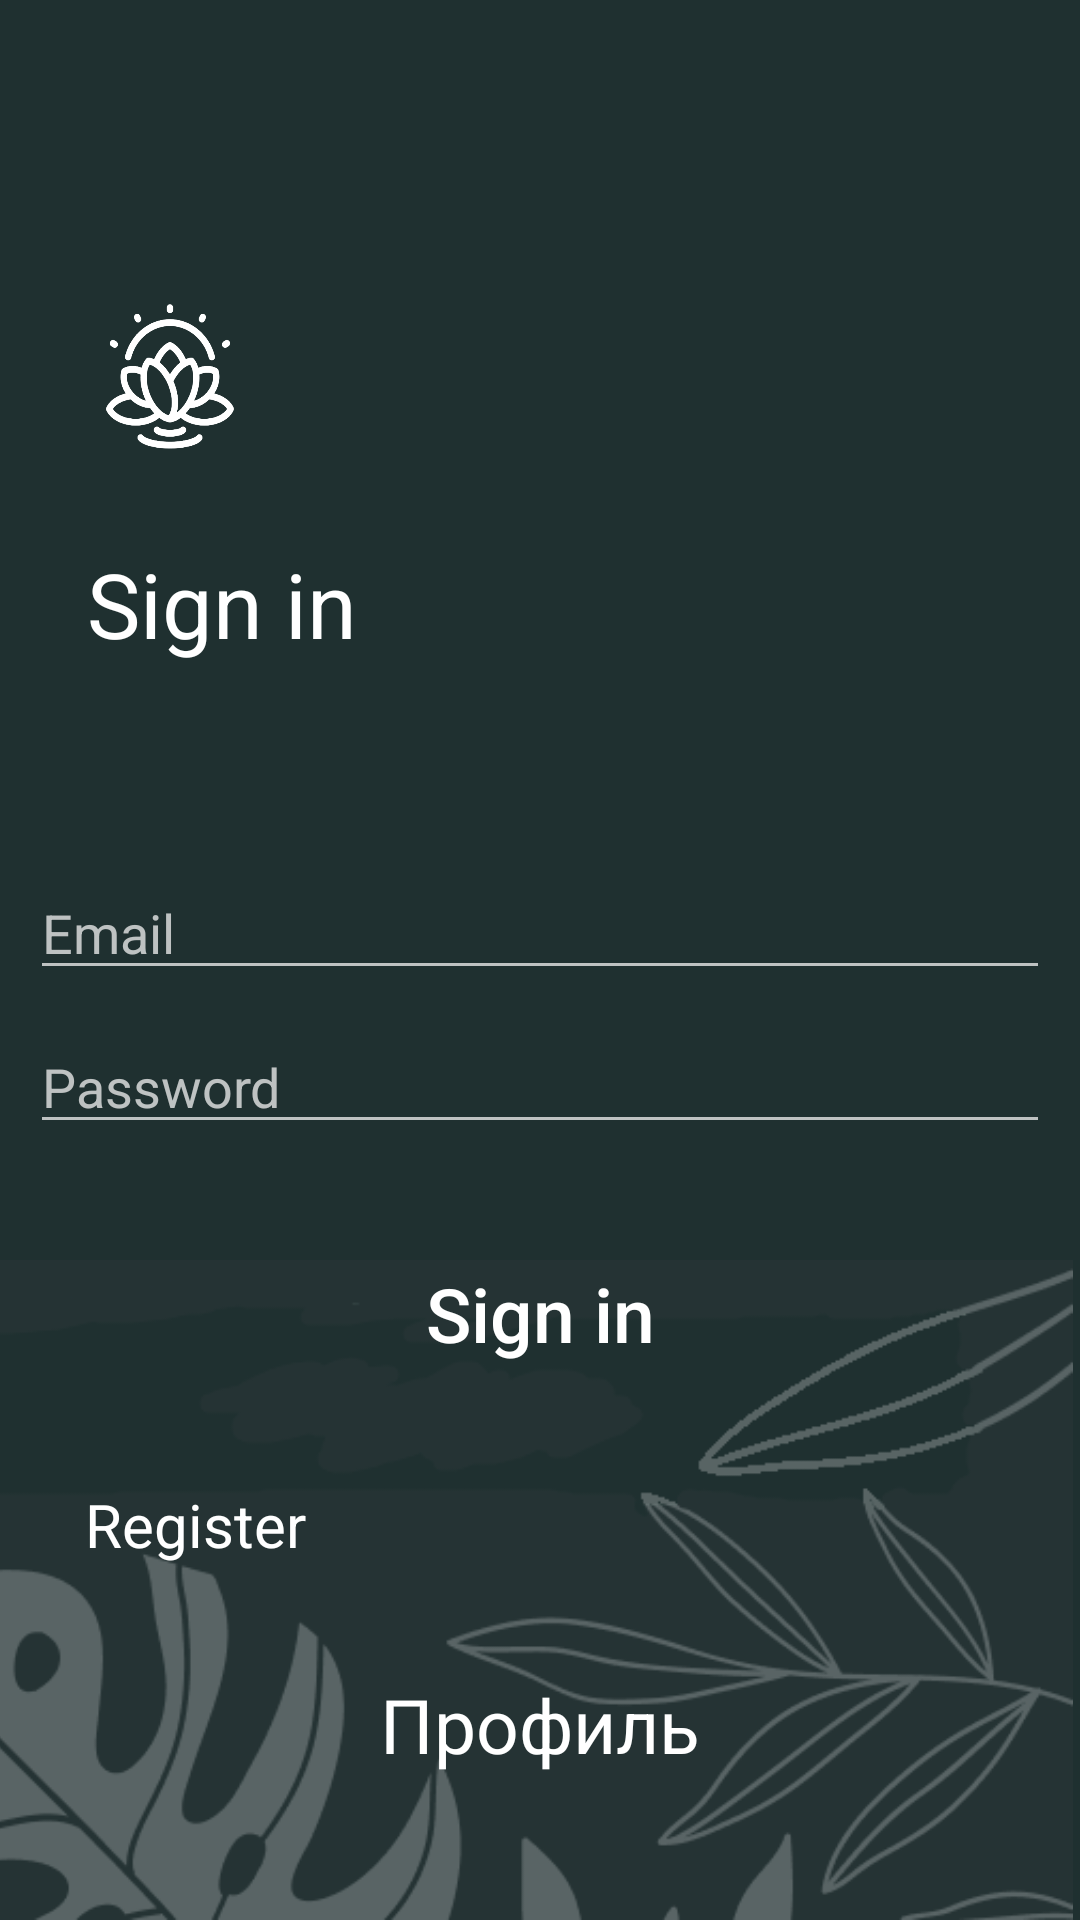

Produce the Android XML layout that renders to this screen, including the resource entries it uses.
<!-- AndroidManifest.xml: application theme Theme.Prakt8_var10 -->
<!-- res/layout/activity_loogin.xml -->
<?xml version="1.0" encoding="utf-8"?>
<android.support.constraint.ConstraintLayout xmlns:android="http://schemas.android.com/apk/res/android"
    xmlns:app="http://schemas.android.com/apk/res-auto"
    xmlns:tools="http://schemas.android.com/tools"
    android:layout_width="match_parent"
    android:layout_height="match_parent"
    tools:context=".Loogin"
    android:background="@color/main_background">

    <ImageView
        android:layout_width="43.41dp"
        android:layout_height="49dp"
        android:layout_marginStart="35dp"

        android:layout_marginTop="101dp"
        android:src="@drawable/logo"
        app:layout_constraintBottom_toBottomOf="parent"
        app:layout_constraintEnd_toEndOf="parent"
        app:layout_constraintHorizontal_bias="0.0"
        app:layout_constraintStart_toStartOf="parent"
        app:layout_constraintTop_toTopOf="parent"
        app:layout_constraintVertical_bias="0.0" />

    <TextView
        android:layout_width="wrap_content"
        android:layout_height="41dp"
        android:layout_marginTop="181dp"
        android:textColor="@color/white"
        android:textSize="30dp"

        android:text="@string/sign_in"
        app:layout_constraintBottom_toBottomOf="parent"
        app:layout_constraintEnd_toEndOf="parent"
        app:layout_constraintHorizontal_bias="0.108"
        app:layout_constraintStart_toStartOf="parent"
        app:layout_constraintTop_toTopOf="parent"
        app:layout_constraintVertical_bias="0.0" />


    <EditText
        android:id="@+id/editTextTextEmailAddress"
        android:layout_width="340dp"
        android:layout_height="wrap_content"
        android:backgroundTint="@color/hint"
        android:ems="10"
        android:hint="@string/email"
        android:inputType="textEmailAddress"
        android:textColorHint="@color/hint"
        android:textSize="18sp"
        android:textColor="@color/white"

        app:layout_constraintBottom_toBottomOf="parent"
        app:layout_constraintEnd_toEndOf="parent"
        app:layout_constraintHorizontal_bias="0.492"
        app:layout_constraintStart_toStartOf="parent"
        app:layout_constraintTop_toTopOf="parent"
        app:layout_constraintVertical_bias="0.482" />

    <EditText
        android:id="@+id/editTextTextPassword"
        android:layout_width="340dp"
        android:layout_height="wrap_content"
        android:layout_marginTop="10dp"
        android:backgroundTint="@color/hint"
        android:ems="10"
        android:hint="@string/password"
        android:inputType="textPassword"
        android:textColor="@color/hint"
        android:textColorHint="@color/hint"

        android:textSize="18sp"
        app:layout_constraintBottom_toBottomOf="parent"
        app:layout_constraintEnd_toEndOf="parent"
        app:layout_constraintHorizontal_bias="0.492"
        app:layout_constraintStart_toStartOf="parent"
        app:layout_constraintTop_toBottomOf="@+id/editTextTextEmailAddress"
        app:layout_constraintVertical_bias="0.0" />

    <ImageView
        android:id="@+id/imageView"
        android:layout_width="415dp"
        android:layout_height="220dp"
        app:layout_constraintBottom_toBottomOf="parent"
        app:layout_constraintEnd_toEndOf="parent"
        app:layout_constraintHorizontal_bias="1.0"
        app:layout_constraintStart_toStartOf="parent"
        app:layout_constraintTop_toTopOf="parent"
        app:layout_constraintVertical_bias="1.0"
        app:srcCompat="@drawable/leafs" />

    <TextView
        android:id="@+id/textView2"
        android:layout_width="wrap_content"
        android:layout_height="28dp"
        android:text="@string/register"
        android:textColor="@color/white"
        android:textSize="20sp"

        app:layout_constraintBottom_toBottomOf="parent"
        app:layout_constraintEnd_toEndOf="parent"
        app:layout_constraintHorizontal_bias="0.099"
        app:layout_constraintStart_toStartOf="parent"
        app:layout_constraintTop_toBottomOf="@+id/button"
        app:layout_constraintVertical_bias="0.103"
        android:layout_marginTop="13dp"/>

    <android.support.v7.widget.AppCompatButton
        android:id="@+id/button"
        android:layout_width="340dp"
        android:layout_height="61dp"
        android:background="@drawable/button_signin"
        android:text="@string/button_signin"
        android:textAllCaps="false"
        android:textSize="25sp"
        android:textColor="@color/white"
        android:onClick="getPref"

        app:layout_constraintBottom_toBottomOf="@+id/imageView"
        app:layout_constraintEnd_toEndOf="parent"
        app:layout_constraintHorizontal_bias="0.498"
        app:layout_constraintStart_toStartOf="parent"
        app:layout_constraintTop_toBottomOf="@+id/editTextTextPassword"
        app:layout_constraintVertical_bias="0.132" />

    <android.support.v7.widget.AppCompatImageButton
        android:id="@+id/button2"
        android:layout_width="340dp"
        android:layout_height="61dp"
        android:background="@drawable/button_signin"

        android:onClick="setPreference"


        app:layout_constraintBottom_toBottomOf="@+id/imageView"
        app:layout_constraintEnd_toEndOf="parent"
        app:layout_constraintHorizontal_bias="0.492"
        app:layout_constraintStart_toStartOf="parent"
        app:layout_constraintTop_toBottomOf="@+id/textView2"
        app:layout_constraintVertical_bias="0.202"
        android:layout_marginTop="13dp"/>

    <TextView
        android:layout_width="wrap_content"
        android:layout_height="wrap_content"
        android:text="@string/button_profile"
        android:textAllCaps="false"
        android:textColor="@color/white"
        android:textSize="25sp"
        app:layout_constraintBottom_toBottomOf="@+id/button2"
        app:layout_constraintEnd_toEndOf="@+id/button2"
        app:layout_constraintStart_toStartOf="@+id/button2"
        app:layout_constraintTop_toTopOf="@+id/button2" />
</android.support.constraint.ConstraintLayout>
<!-- resources referenced by this layout -->
<resources>
  <color name="hint">#BEC2C2</color>
  <color name="main_background">#1f3030</color>
  <color name="white">#FFFFFFFF</color>
  <!-- drawable leafs: png bitmap (drawable, 29440 bytes) -->
  <!-- drawable logo: png bitmap (drawable, 35024 bytes) -->
  <string name="button_profile">Профиль</string>
  <string name="button_signin">Sign in</string>
  <string name="email">Email</string>
  <string name="password">Password</string>
  <string name="register">Register</string>
  <string name="sign_in">Sign in</string>
  <style name="Theme.Prakt8_var10" parent="Theme.AppCompat.Light.DarkActionBar">
          
          <item name="colorPrimary">@color/purple_500</item>
          <item name="colorPrimaryDark">@color/purple_700</item>
          <item name="colorAccent">@color/teal_200</item>
          
      </style>
  <color name="purple_500">#FF6200EE</color>
  <color name="purple_700">#FF3700B3</color>
  <color name="teal_200">#FF03DAC5</color>
</resources>
